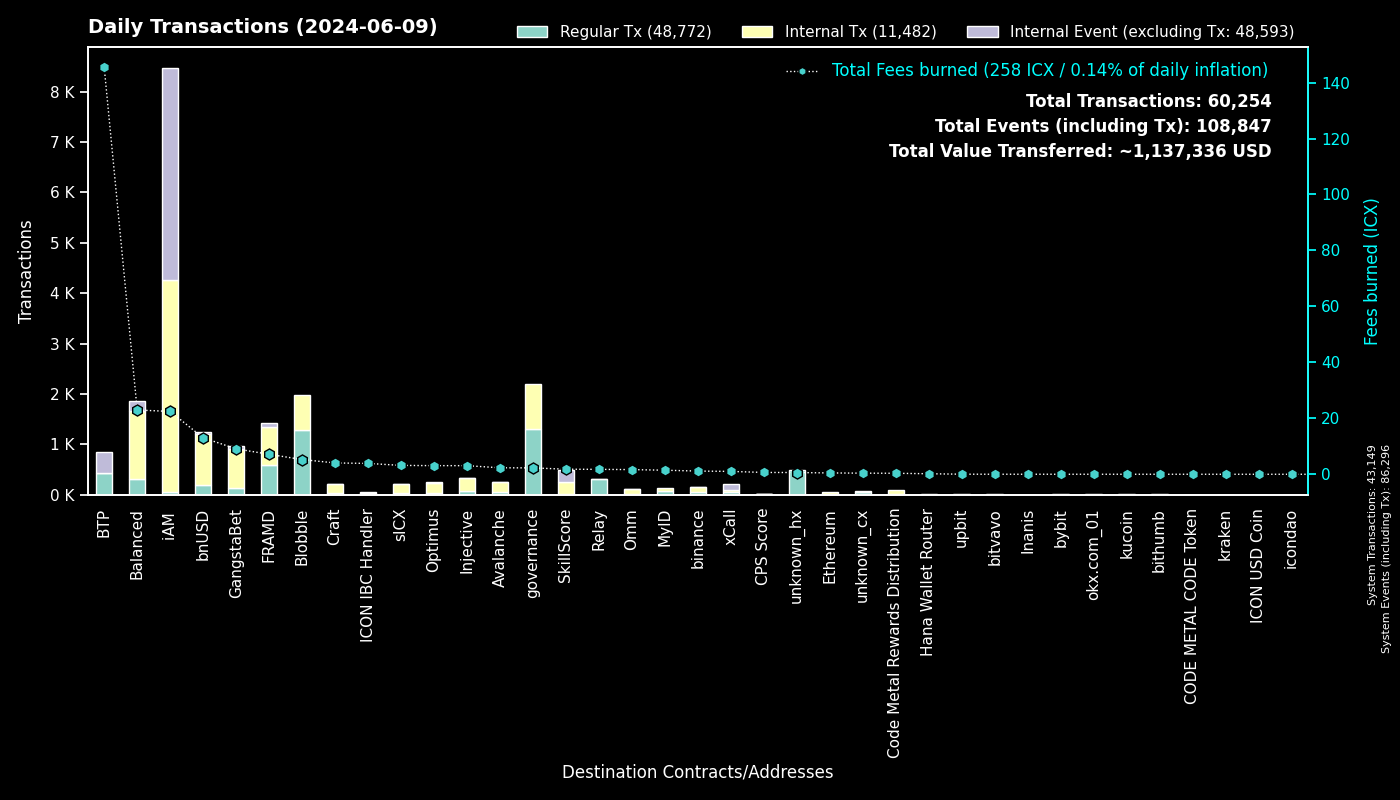

Data behind this chart, as committed beside it:
to, Fees burned, Regular Tx, to_def, Internal Tx, Internal Event (excluding Tx), group
0, 0.0, 43146, System, 3, 43147, System
cx00000000000000000000000000000000000000…, 2.284, 1296, governance, 893, 0, governance
cxf14dea1cff7ceb29a46e6d04533a08f84441e4…, 2.849, 692, Blobble Stake Token, 702, 0, Blobble
cxf2ca3b655a782f39227934d37ff3b77f9b1ebc…, 2.41, 592, Blobble, 0, 0, Blobble
cx2aa9b28a657e3121b75d3d4fe65e569398645d…, 6.541, 582, FRAMD Token, 701, 16, FRAMD
cxee7a00755a757e3c519a0616456030e33dc9d4…, 145.4, 421, BTP_2, 0, 425, BTP
cxca5faa5a71d986a2e84dd7e6f5ff791d29901e…, 1.67, 311, Relay_4, 0, 0, Relay
cx88fd7df7ddff82f7cc735c871dc519838cb235…, 13.04, 187, bnUSD, 1009, 49, bnUSD
cxa0af3165c08318e988cb30993b3048335b94af…, 4.298, 132, balanced_dex, 243, 69, Balanced
cx4297f4b63262507623b6ad575d0d8dd2db980e…, 3.079, 70, Injective, 266, 3, Injective
cx5a0af85407c69945eb318d4ac18e9e84218416…, 4.182, 66, GangWar Simulation, 269, 43, GangstaBet
cx21e94c08c03daee80c25d8ee3ea22a20786ec2…, 9.945, 62, balanced_router, 687, 13, Balanced
cx66a031cc3bd305c76371fb586e93801b948254…, 2.315, 53, Avalanche, 203, 1, Avalanche
cx14002628a4599380f391f708843044bc93dce2…, 22.45, 46, iAM Div, 4208, 4211, iAM
cxa07f426062a1384bdd762afa6a87d123fbc81c…, 1.021, 44, xCall, 57, 114, xCall
cxba62bb61baf8dd8b6a04633fe33806547785a0…, 1.157, 38, MyID_3, 38, 0, MyID
cxd17316e24ee40f2ef8ed6f3a497311db1b3520…, 0.6087, 36, GangstaVerse LootBox, 161, 0, GangstaBet
cx2609b924e33ef00b648a409245c7ea394c4678…, 3.169, 35, sICX, 172, 9, sICX
cx66d4d90f5f113eba575bf793570135f9b10cec…, 3.164, 33, balanced_loans, 121, 63, Balanced
cx694e8c9f1a05c8c3719f30d46b97697960e428…, 0.2924, 31, MyID_2, 31, 0, MyID
hxb568381d35d3e7a6383200e8a0d30310af20b9…, 0.035, 28, binance_hot, 0, 0, binance
cx2d552c485ec8bcaa75aac02424e2aca6ffdb2f…, 1.106, 23, Binance Coin, 96, 3, binance
cx622bbab73698f37dbef53955fd3decffeb0b0c…, 3.883, 22, ICON IBC Handler, 6, 32, ICON IBC Handler
cx917f88460d4ebec1fd656d4dbe51131a37d168…, 0.143, 22, unknown_cx, 0, 13, unknown_cx
cx2dc662031f3d62bcdba4f63e9bf827767c8475…, 1.812, 19, SkillScore, 230, 233, SkillScore
cxd82fb5d3effecd8c9071a4bba3856ad7222c4b…, 1.24, 19, Balanced Savings, 66, 3, Balanced
cx59d899fce52cadd1feb5128ff5e6672f03943e…, 0.108, 18, unknown_cx, 0, 9, unknown_cx
hxaa473ec1866d378db9fda76d3cd1d9de9ae6d4…, 0.02125, 17, upbit_hot_02, 0, 0, upbit
cx9c4698411c6d9a780f605685153431dcda0460…, 0.1165, 16, Auction, 24, 0, Craft
cx6139a27c15f1653471ffba0b4b88dc15de7e32…, 3.06, 14, gangstabet_token, 247, 13, GangstaBet
cx7ecb16e4c143b95e01d05933c17cb986cfe618…, 3.425, 13, CraftRewards, 108, 0, Craft
cx288d13e1b63563459a2ac6179f237711f6851c…, 0.4749, 12, Ethereum, 41, 0, Ethereum
cxf61cd5a45dc9f91c15aa65831a30a90d59a096…, 1.87, 11, balanced_baln, 99, 15, Balanced
cx10d59e8103ab44635190bd4139dbfd682fa2d0…, 0.4778, 10, balanced_rewards, 18, 12, Balanced
hxa390d24fdcba68515b492ffc553192802706a1…, 0.01125, 9, bitvavo_hot, 0, 0, bitvavo
cx7b1843b7ef5368a080ccf59c0a9d1bdec474f9…, 0.9069, 9, optimus_dividends, 89, 0, Optimus
cx203d9cd2a669be67177e997b8948ce2c35caff…, 1.11, 8, balanced_dividends, 64, 0, Balanced
hx133323c2e990994816b548a9e7eb080a5eac80…, 0.01, 8, unknown_hx, 0, 0, unknown_hx
hx1b3e781a1c802c238e30e90aa1a6cee94f9bac…, 0.01, 8, unknown_hx, 0, 0, unknown_hx
cxaa99a164586883eed0322d62a31946dfa9491f…, 0.5471, 7, optimus_rewards, 16, 2, Optimus
cx1a29259a59f463a67bb2ef84398b30ca56b583…, 1.096, 7, omm_token, 53, 4, Omm
cx44250a12074799e26fdeee75648ae47e2cc842…, 0.1221, 7, balanced_governance, 0, 0, Balanced
cx28b2ec885b50c8a93da752f2d0467a67127a70…, 1.218, 7, CROWN, 105, 6, GangstaBet
cx2e6d0fc0eca04965d06038c8406093337f085f…, 0.5062, 6, Craft, 44, 1, Craft
hx6b91c8dea3114de74ecfa85908b875778c2b59…, 0.0075, 6, bybit, 0, 0, bybit
cx28497aef34ec44ad2be9249daddfbe34b54f30…, 0.08057, 6, Balanced Bribe, 6, 0, Balanced
hx85532472e789802a943bd34a8aeb86668bc232…, 0.00625, 5, okx.com_01, 0, 0, okx.com_01
cxabea09a8c5f3efa54d0a0370b14715e6f22705…, 0.1939, 5, Balanced Asset Manager, 23, 10, Balanced
hx2f1377f549e31534bcc7d02a1ba23c1a5d289f…, 0.00625, 5, unknown_hx, 0, 0, unknown_hx
hx97347e18238192e5066466a0a8865f1892c6be…, 0.005, 4, upbit_hot_01, 0, 0, upbit
hxed5e0d1bade8dc01084d0a68e0d370c41c6946…, 0.005, 4, unknown_hx, 0, 0, unknown_hx
cx43e2eec79eb76293c298f2b17aec06097be606…, 0.1411, 4, balanced_staking, 12, 0, Balanced
hx6d14b2b77a9e73c5d5804d43c7e3c3416648ae…, 0.005, 4, bithumb_03, 0, 0, bithumb
hxbb984f278abd66ae2155edbd91f8c87ce98411…, 0.005, 4, kucoin, 0, 0, kucoin
cx785d504f44b5d2c8dac04c5a1ecd75f18ee57d…, 0.2301, 4, Finance Token, 19, 1, Optimus
cxc83f6eaf7e123f656657ebac3b09bc7a38e323…, 0.3593, 4, Code Metal Rewards Distribution, 97, 0, Code Metal Rewards Distribution
cx9f4ab72f854d3ccdc59aa6f2c3e2215dd62e87…, 0.6526, 4, CPS Score, 14, 1, CPS Score
hx9927cd105cb4f6de0139117b6be189ce07ca25…, 0.00375, 3, unknown_hx, 0, 0, unknown_hx
cxfd6f9f61aabc0b8e72f272542711d740fe4688…, 0.07437, 3, OptimusEarn, 18, 1, Optimus
hxf02e8eb680ae2d1959b3fde46d9f5ad2fe5155…, 0.00375, 3, unknown_hx, 0, 0, unknown_hx
... 466 more rows
